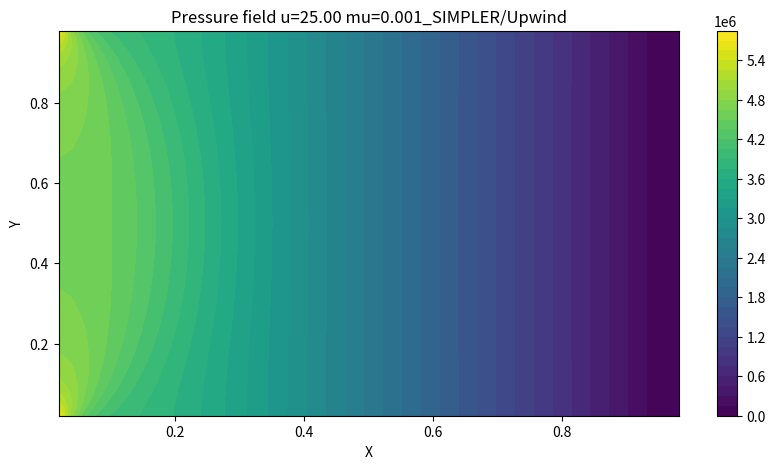
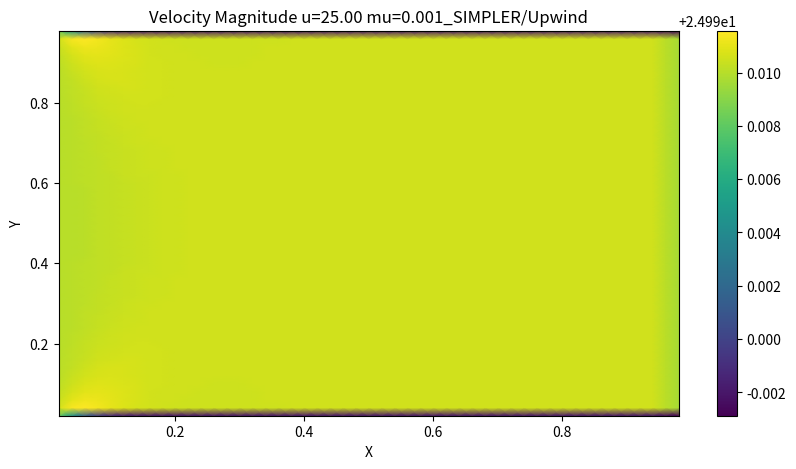
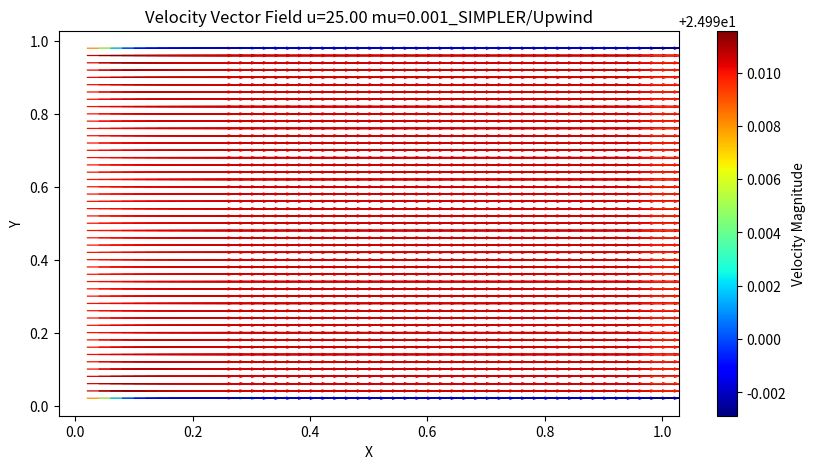
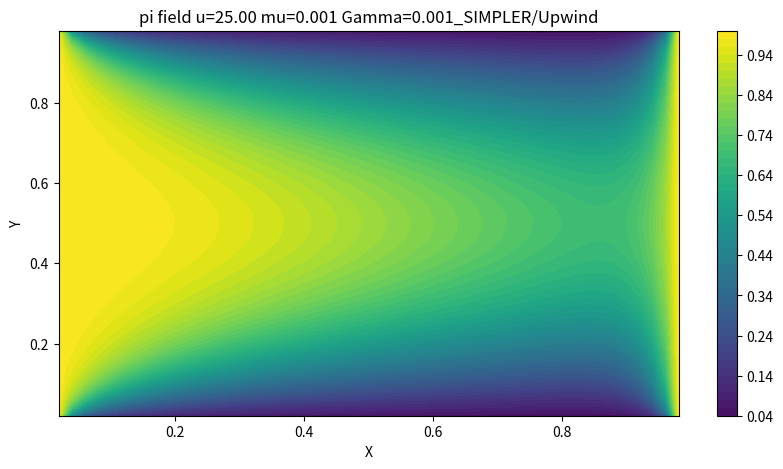

Source code (Python) for these figures, in order:
# SIMPLER, upwind, phi 수송
import numpy as np
import matplotlib.pyplot as plt

# 원래 행렬 및 2차원 배열은
#           i=0   00   01   02
#           i=1   10   11   12
#           i=2   20   21   22
#                j=0  j=1   j=2
# 인데 책에서는
#           j=0   00   01   02
#           j=1   10   11   12
#           j=2   20   21   22
#                i=0  i=1   i=2
#
# 로 표현하여 a(J, I)로 표현하기로 함
# 따라서 e는 a(J, I+1)로 표현
# I: x  J: y
# a(J, I) -> 그대로 하되, 책에서의 I, J 연산은 그대로 진행
# J: ---  I: |

# 상수 정의
mu = 0.001003
Gamma = 0.001


# 해석 변수
alpha = 0.2  # 하양이완 계수  알파가 1이 아닐 때 유동이 이상해짐 -> u 역전 및 y 교란
r = 5  # 반복 계수

# 검사체적 설정
m = 51
n = 51

x = 0.01
y = 0.005
dx = x/(n-1)  # [m]
dy = y/(m-1)  # [m]

# 격자 생성
# 물리량
zeta = np.zeros((m, n))
T = np.zeros((m, n))
Y_ch4 = np.zeros((m, n))
Y_o2 = np.zeros((m, n))
Y_co2 = np.zeros((m, n))
Y_h2o = np.zeros((m, n))
Y_n2 = np.zeros((m, n))

# 압력/속도
p = np.zeros((m, n))
u = np.zeros((m, n - 1))
v = np.zeros((m - 1, n))

# 추정 압력/속도 *
p0 = np.zeros((m, n))
u0 = np.zeros((m, n - 1))
v0 = np.zeros((m - 1, n))

# 수정 압력/속도 '
p1 = np.zeros((m, n))
u1 = np.zeros((m, n - 1))
v1 = np.zeros((m - 1, n))

# 물리량
phi = np.zeros((m, n))
pi = np.zeros((m, n))

# 초기조건
def initial_condition():
    p0[:, :] = 101325
    u0[:, :] = 25
    v0[:, :] = 0
    phi[:, :] = 0

# 경계조건
u_inlet = 25
v_inlet = 0
phi_inlet = 1
phi_outlet = 1
p_outlet = 101325
v_top = 0
v_bottom = 0
def boundary_condition():

    # inlet
    u0[:, 0] = u_inlet
    v0[:, 0] = v_inlet
    phi[1, 0] = phi_inlet

    # outlet
    p0[:, n - 2] = p_outlet

    # top wall
    v0[0, :] = v_top

    # bottom wall
    v0[m - 2, :] = v_bottom

# 벽 경계조건 소스항
Sp_wall_u = -mu * dx * 2/dy
Sp_wall_v = -mu * dy * 2/dx


# 기체 물성 변수
def rho(J, I):
    return 998


# 하이브리드 차분법
def F_w(J, I):
    return (rho(J, I) + rho(J, I - 1))/2 * u0[J, I - 1] * dy

def F_e(J, I):
    return (rho(J, I) + rho(J, I + 1))/2 * u0[J, I] * dy

def F_s(J, I):
    return (rho(J, I) + rho(J + 1, I))/2 * v0[J, I] * dx

def F_n(J, I):
    return (rho(J, I) + rho(J - 1, I))/2 * v0[J - 1, I] * dx

def deltaF(J, I):
    return F_e(J, I) - F_w(J, I) + F_n(J, I) - F_s(J, I)

def D_w(J, I, Gamma):
    return Gamma/dx

def D_e(J, I, Gamma):
    return Gamma/dx

def D_s(J, I, Gamma):
    return Gamma/dy

def D_n(J, I, Gamma):
    return Gamma/dy

# 운동량 방정식 F, D, 유속 기준
def Fu_w(J, I):
    if I == 0:
        return ((rho(J, I) + rho(J, I))/2 * u0[J, I] + (rho(J, I) + rho(J, I + 1))/2 * u0[J, I])/2
    else:
        return ((rho(J, I) + rho(J, I - 1))/2 * u0[J, I - 1] + (rho(J, I) + rho(J, I + 1))/2 * u0[J, I])/2

def Fu_e(J, I):
    if I == n-2:
        return ((rho(J, I) + rho(J, I + 1))/2*u0[J, I] + (rho(J, I + 1) + rho(J, I + 1))/2*u0[J, I])/2
    else:
        return ((rho(J, I) + rho(J, I + 1))/2*u0[J, I] + (rho(J, I + 1) + rho(J, I + 2))/2*u0[J, I + 1])/2

def Fu_s(J, I):
    return ((rho(J, I) + rho(J + 1, I))/2 * v0[J, I] + (rho(J, I + 1) + rho(J + 1, I + 1))/2*v0[J, I + 1])/2

def Fu_n(J, I):
    return ((rho(J, I) + rho(J - 1, I))/2*v0[J - 1, I] + (rho(J, I + 1) + rho(J - 1, I + 1))/2*v0[J - 1, I + 1])/2

def deltaFu(J, I):
    return Fu_e(J, I) - Fu_w(J, I) + Fu_n(J, I) - Fu_s(J, I)

def Fv_w(J, I):
    return ((rho(J, I) + rho(J, I - 1))/2*u0[J, I - 1] + (rho(J + 1, I) + rho(J + 1, I - 1))/2*u0[J + 1, I - 1])

def Fv_e(J, I):
    return ((rho(J, I) + rho(J, I + 1))/2*u0[J, I] + (rho(J + 1, I) + rho(J + 1, I + 1))/2*u0[J + 1, I])/2

def Fv_s(J, I):
    if J==m-2:
        return ((rho(J, I) + rho(J + 1, I))/2*v0[J, I] + (rho(J + 1, I) + rho(J + 1, I))/2*v0[J, I])/2
    else:
        return ((rho(J, I) + rho(J + 1, I))/2*v0[J, I] + (rho(J + 1, I) + rho(J + 2, I))/2*v0[J + 1, I])/2

def Fv_n(J, I):
    if J==0:
        return ((rho(J + 1, I) + rho(J, I))/2*v0[J, I] + (rho(J, I) + rho(J, I))/2*v0[J, I])/2
    else:
        return ((rho(J + 1, I) + rho(J, I))/2*v0[J, I] + (rho(J, I) + rho(J - 1, I))/2*v0[J - 1, I])/2

def deltaFv(J, I):
    return Fv_e(J, I) - Fv_w(J, I) + Fv_n(J, I) - Fv_s(J, I)

# 하이브리드 차분법
def ah_w(J, I, Gamma):
    return max(F_w(J, I), D_w(J, I, Gamma) + F_w(J, I)/2, 0)

def ah_e(J, I, Gamma):
    return max(-F_e(J, I), D_e(J, I, Gamma) - F_e(J, I)/2, 0)

def ah_s(J, I, Gamma):
    return max(F_s(J, I), D_s(J, I, Gamma) + F_s(J, I)/2, 0)

def ah_n(J, I, Gamma):
    return max(-F_n(J, I), D_n(J, I, Gamma) - F_n(J, I)/2, 0)

def ah_p(J, I, Gamma):
    return ah_w(J, I, Gamma) + ah_e(J, I, Gamma) + ah_s(J, I, Gamma) + ah_n(J, I, Gamma) + deltaF(J, I)

# 상류 차분법, u
def ahu_w(J, I):
    return D_w(J, I, mu) + max(Fu_w(J, I), 0)

def ahu_e(J, I):
    return D_e(J, I, mu) + max(-Fu_e(J, I), 0)

def ahu_s(J, I):
    return D_s(J, I, mu) + max(Fu_s(J, I), 0)

def ahu_n(J, I):
    return D_n(J, I, mu) + max(-Fu_n(J, I), 0)

def ahu_p(J, I):
    return ahu_w(J, I) + ahu_e(J, I) + ahu_s(J, I) + ahu_n(J, I) + deltaFu(J, I)

# 상류 차분법, v
def ahv_w(J, I):
    return D_w(J, I, mu) + max(Fv_w(J, I), 0)

def ahv_e(J, I):
    return D_e(J, I, mu) + max(-Fv_e(J, I), 0)

def ahv_s(J, I):
    return D_s(J, I, mu) + max(Fv_s(J, I), 0)

def ahv_n(J, I):
    return D_n(J, I, mu) + max(-Fv_n(J, I), 0)

def ahv_p(J, I):
    return ahv_w(J, I) + ahv_e(J, I) + ahv_s(J, I) + ahv_n(J, I) + deltaFv(J, I)

# 압력 계산 변수/계수
def uhat(J, I):
    if I == 0:
        return (ahu_w(J, I) * u0[J, I] + ahu_e(J, I) * u0[J, I + 1] + ahu_s(J, I) * u0[J + 1, I]
                + ahu_n(J, I) * u0[J - 1, I]) / ahu_p(J, I)
    elif I == n - 2:
        return (ahu_w(J, I) * u0[J, I - 1] + ahu_e(J, I) * u0[J, I] + ahu_s(J, I) * u0[J + 1, I]
                + ahu_n(J, I) * u0[J - 1, I]) / ahu_p(J, I)
    else:
        return (ahu_w(J, I) * u0[J, I - 1] + ahu_e(J, I) * u0[J, I + 1] + ahu_s(J, I) * u0[J + 1, I]
                + ahu_n(J, I) * u0[J - 1, I]) / ahu_p(J, I)


def vhat(J, I):
    if J == 0:
        return (ahv_w(J, I) * v0[J, I - 1] + ahv_e(J, I) * v0[J, I + 1] + ahv_s(J, I) * v0[J + 1, I]
                + ahv_n(J, I) * v0[J, I]) / ahv_p(J, I)
    elif J == m - 2:
        return (ahv_w(J, I) * v0[J, I - 1] + ahv_e(J, I) * v0[J, I + 1] + ahv_s(J, I) * v0[J, I]
                + ahv_n(J, I) * v0[J - 1, I]) / ahv_p(J, I)
    else:
        return (ahv_w(J, I) * v0[J, I - 1] + ahv_e(J, I) * v0[J, I + 1] + ahv_s(J, I) * v0[J + 1, I]
                + ahv_n(J, I) * v0[J - 1, I]) / ahv_p(J, I)
def ap_w(J, I):
    return ((rho(J, I) + rho(J, I - 1))/2)*dy*dy/ahu_p(J, I - 1)

def ap_e(J, I):
    return ((rho(J, I) + rho(J, I + 1))/2)*dy*dy/ahu_p(J, I)

def ap_s(J, I):
    return ((rho(J, I) + rho(J + 1, I))/2)*dx*dx/ahv_p(J, I)

def ap_n(J, I):
    return ((rho(J, I) + rho(J - 1, I))/2)*dx*dx/ahv_p(J - 1, I)

def bp(J, I):
    return ((rho(J, I) + rho(J, I - 1)) / 2 * uhat(J, I - 1) - (rho(J, I) + rho(J, I + 1)) / 2 * uhat(J, I)) * dy \
        + ((rho(J, I) + rho(J + 1, I)) / 2 * vhat(J, I) - (rho(J, I) + rho(J - 1, I)) / 2 * vhat(J - 1, I)) * dx

def ap_p(J, I):
    return ap_w(J, I) + ap_e(J, I) + ap_s(J, I) + ap_n(J, I)

# 벽 경계조건 소스항 고려 압력 계산 계수
def uhatw(J, I):
    if I == 0:
        return (ahu_w(J, I) * u0[J, I] + ahu_e(J, I) * u0[J, I + 1] + ahu_s(J, I) * u0[J + 1, I]
                + ahu_n(J, I) * u0[J - 1, I]) / (ahu_p(J, I) - Sp_wall_u)
    elif I == n - 2:
        return (ahu_w(J, I) * u0[J, I - 1] + ahu_e(J, I) * u0[J, I] + ahu_s(J, I) * u0[J + 1, I]
                + ahu_n(J, I) * u0[J - 1, I]) / (ahu_p(J, I) - Sp_wall_u)
    else:
        return (ahu_w(J, I) * u0[J, I - 1] + ahu_e(J, I) * u0[J, I + 1] + ahu_s(J, I) * u0[J + 1, I]
                + ahu_n(J, I) * u0[J - 1, I]) / (ahu_p(J, I) - Sp_wall_u)


def vhatw(J, I):
    if J == 0:
        return (ahv_w(J, I) * v0[J, I - 1] + ahv_e(J, I) * v0[J, I + 1] + ahv_s(J, I) * v0[J + 1, I]
                + ahv_n(J, I) * v0[J, I]) / (ahv_p(J, I) - Sp_wall_v)
    elif J == m - 2:
        return (ahv_w(J, I) * v0[J, I - 1] + ahv_e(J, I) * v0[J, I + 1] + ahv_s(J, I) * v0[J, I]
                + ahv_n(J, I) * v0[J - 1, I]) / (ahv_p(J, I) - Sp_wall_v)
    else:
        return (ahv_w(J, I) * v0[J, I - 1] + ahv_e(J, I) * v0[J, I + 1] + ahv_s(J, I) * v0[J + 1, I]
                + ahv_n(J, I) * v0[J - 1, I]) / (ahv_p(J, I) - Sp_wall_v)
def ap_ww(J, I):
    return ((rho(J, I) + rho(J, I - 1))/2)*dy*dy/(ahu_p(J, I - 1) - Sp_wall_u)

def ap_ew(J, I):
    return ((rho(J, I) + rho(J, I + 1))/2)*dy*dy/(ahu_p(J, I) - Sp_wall_u)

def ap_sw(J, I):
    return ((rho(J, I) + rho(J + 1, I))/2)*dx*dx/(ahv_p(J, I) - Sp_wall_v)

def ap_nw(J, I):
    return ((rho(J, I) + rho(J - 1, I))/2)*dx*dx/(ahv_p(J - 1, I) - Sp_wall_v)

#수정 압력 계수
def apr_w(J, I):
    return ap_w(J, I) * alpha

def apr_e(J, I):
    return ap_e(J, I) * alpha

def apr_s(J, I):
    return ap_s(J, I) * alpha

def apr_n(J, I):
    return ap_n(J, I) * alpha

def bpr(J, I):
    return ((rho(J, I) + rho(J, I - 1)) / 2 * u0[J, I - 1] - (rho(J, I) + rho(J, I + 1)) / 2 * u0[J, I]) * dy \
        + ((rho(J, I) + rho(J + 1, I)) / 2 * v0[J, I] - (rho(J, I) + rho(J - 1, I)) / 2 * v0[J - 1, I]) * dx

def apr_p(J, I):
    return apr_w(J, I) + apr_e(J, I) + apr_s(J, I) + apr_n(J, I)

# 벽 경계조건 소스항 고려 수정압력 계수
def apr_ww(J, I):
    return ap_ww(J, I) * alpha

def apr_ew(J, I):
    return ap_ew(J, I) * alpha

def apr_sw(J, I):
    return ap_sw(J, I) * alpha

def apr_nw(J, I):
    return ap_nw(J, I) * alpha

def c_p0():
    # 압력/속도
    global p
    global u
    global v

    # 추정 압력/속도
    global p0
    global u0
    global v0

    # 수정 압력/속도
    global p1
    global u1
    global v1

    boundary_condition()

    mt = np.zeros((m * n, m * n))
    mc = np.zeros(m * n)

    h = 0  # 압력 계산용 행렬 인덱스

    # 계산 영역 외부 절점
    for i in range(0, n):
        mt[h, i] = 1
        h = h + 1
        mt[h, n * (m - 1) + i] = 1
        h = h + 1

    for j in range(1, m - 1):
        mt[h, n * j] = 1
        h = h + 1
        mt[h, n * j + n - 1] = 1
        h = h + 1

    # 계산 영역(1~m-2, 1~n-2)
    # 내부 절점(2~m-3, 2~n-3)
    for i in range(2, n - 2):
        for j in range(2, m - 2):
            mt[h, n * j + i] = ap_p(j, i)
            mt[h, n * j + i + 1] = -ap_e(j, i)
            mt[h, n * j + i - 1] = -ap_w(j, i)
            mt[h, n * (j + 1) + i] = -ap_s(j, i)
            mt[h, n * (j - 1) + i] = -ap_n(j, i)
            mc[h] = bp(j, i)
            h = h + 1

    # inlet (2~m-3, 1)
    for j in range(2, m - 2):
        mt[h, n * j + 1] = ap_e(j, 1) + ap_s(j, 1) + ap_n(j, 1)
        mt[h, n * j + 1 + 1] = -ap_e(j, 1)
        mt[h, n * (j + 1) + 1] = -ap_s(j, 1)
        mt[h, n * (j - 1) + 1] = -ap_n(j, 1)
        mc[h] = bp(j, 1)
        h = h + 1

    # outlet (2~m-3, n-2)
    for j in range(1, m - 1):
        mt[h, n * j + n - 2] = 1
        mc[h] = p_outlet
        h = h + 1

    # wall
    # top(1, 2~n-3)
    for i in range(2, n - 2):
        mt[h, n + i] = ap_ww(1, i) + ap_ew(1, i) + ap_s(1, i)
        mt[h, n + i + 1] = -ap_ew(1, i)
        mt[h, n + i - 1] = -ap_ww(1, i)
        mt[h, n + i + n] = -ap_s(1, i)
        mc[h] = bp(1, i)
        h = h + 1

    # (1, 1)
    mt[h, n + 1] = ap_ew(1, 1) + ap_s(1, 1)
    mt[h, n + 1 + 1] = -ap_ew(1, 1)
    mt[h, n + 1 + n] = -ap_s(1, 1)
    mc[h] = bp(1, 1)
    h = h + 1

    # bottom(m-2, 2~n-3)
    for i in range(2, n - 2):
        mt[h, n * (m - 2) + i] = ap_ww(m - 2, i) + ap_ew(m - 2, i) + ap_n(m - 2, i)
        mt[h, n * (m - 2) + i + 1] = -ap_ew(m - 2, i)
        mt[h, n * (m - 2) + i - 1] = -ap_ww(m - 2, i)
        mt[h, n * (m - 2) + i - n] = -ap_n(m - 2, i)
        mc[h] = bp(m - 2, i)
        h = h + 1

    # (m - 2, 1)
    mt[h, n * (m - 2) + 1] = ap_ew(m - 2, 0) + ap_n(m - 2, 1)
    mt[h, n * (m - 2) + 1 + 1] = -ap_ew(m - 2, 1)
    mt[h, n * (m - 2) + 1 - n] = -ap_n(m - 2, 1)
    mc[h] = bp(m - 2, 1)
    h = h + 1

    p0_flat = np.linalg.solve(mt, mc)
    p0 = p0_flat.reshape(m, n)

def c_u1():

    # 압력/속도
    global p
    global u
    global v

    # 추정 압력/속도
    global p0
    global u0
    global v0

    # 수정 압력/속도
    global p1
    global u1
    global v1

    nu = n - 1
    um = m

    ut = np.zeros((um * nu, um * nu))
    uc = np.zeros(um * nu)

    h = 0

    #외부 격자
    for i in range(1, nu - 1):
        ut[h, i] = 1
        h = h + 1
        ut[h, nu * (um - 1) + i] = 1
        h = h + 1

    for j in range(0, um):
        #inlet
        ut[h, nu * j] = 1
        uc[h] = u_inlet
        h = h + 1
        ut[h, nu * j + nu - 1] = 1
        h = h + 1

    #내부 격자
    for i in range(1, nu - 1):
        for j in range(2, um - 2):
            ut[h, nu * j + i] = ahu_p(j, i)/alpha
            ut[h, nu * j + i + 1] = -ahu_e(j, i)
            ut[h, nu * j + i - 1] = -ahu_w(j, i)
            ut[h, nu * (j + 1) + i] = -ahu_s(j, i)
            ut[h, nu * (j - 1) + i] = -ahu_n(j, i)
            uc[h] = (p0[j, i] - p0[j, i + 1])*dy + (1-alpha)*ahu_p(j, i)/alpha * u0[j, i]
            h = h + 1

    #wall
    for i in range(1, nu - 1):
        # top wall
        j = 1
        ut[h, nu * j + i] = (ahu_p(j, i) - Sp_wall_u)/alpha
        ut[h, nu * j + i + 1] = -ahu_e(j, i)
        ut[h, nu * j + i - 1] = -ahu_w(j, i)
        ut[h, nu * (j + 1) + i] = -ahu_s(j, i)
        ut[h, nu * (j - 1) + i] = -ahu_n(j, i)
        uc[h] = (p0[j, i] - p0[j, i + 1])*dy + (1-alpha)*(ahu_p(j, i) - Sp_wall_u)/alpha*u0[j, i]
        h = h + 1
        # bottom wall
        j = um - 2
        ut[h, nu * j + i] = (ahu_p(j, i) - Sp_wall_u)/alpha
        ut[h, nu * j + i + 1] = -ahu_e(j, i)
        ut[h, nu * j + i - 1] = -ahu_w(j, i)
        ut[h, nu * (j + 1) + i] = -ahu_s(j, i)
        ut[h, nu * (j - 1) + i] = -ahu_n(j, i)
        uc[h] = (p0[j, i] - p0[j, i + 1])*dy + (1-alpha)*(ahu_p(j, i) - Sp_wall_u)/alpha*u0[j, i]
        h = h + 1

    u1_flat = np.linalg.solve(ut, uc)
    u1 = u1_flat.reshape(um, nu)


def c_v1():

    # 압력/속도
    global p
    global u
    global v

    # 추정 압력/속도
    global p0
    global u0
    global v0

    # 수정 압력/속도
    global p1
    global u1
    global v1

    nv = n
    mv = m - 1

    vt = np.zeros((mv * nv, mv * nv))
    vc = np.zeros(mv * nv)

    h = 0

    #외부 격자
    for i in range(0, nv):
        vt[h, i] = 1
        vc[h] = v_top
        h = h + 1
        vt[h, nv * (mv - 1) + i] = 1
        vc[h] = v_bottom
        h = h + 1

    for j in range(1, mv - 1):
        #inlet
        vt[h, nv * j] = 1
        h = h + 1
        vt[h, nv * j + nv - 1] = 1
        h = h + 1

    #내부 격자
    for i in range(1, nv - 1):
        for j in range(1, mv - 1):
            vt[h, nv * j + i] = ahv_p(j, i)/alpha
            vt[h, nv * j + i + 1] = -ahv_e(j, i)
            vt[h, nv * j + i - 1] = -ahv_w(j, i)
            vt[h, nv * (j + 1) + i] = -ahv_s(j, i)
            vt[h, nv * (j - 1) + i] = -ahv_n(j, i)
            vc[h] = (p0[j + 1, i] - p0[j, i])*dx + (1-alpha)*ahv_p(j, i)/alpha*v0[j, i]
            h = h + 1

    v1_flat = np.linalg.solve(vt, vc)
    v1 = v1_flat.reshape(mv, nv)

def c_p1():

    # 압력/속도
    global p
    global u
    global v

    # 추정 압력/속도
    global p0
    global u0
    global v0

    # 수정 압력/속도
    global p1
    global u1
    global v1

    mt = np.zeros((m * n, m * n))
    mc = np.zeros(m * n)

    h = 0  # 수정 압력 계산용 행렬 인덱스

    # 계산 영역 외부 절점
    for i in range(0, n):
        mt[h, i] = 1
        h = h + 1
        mt[h, n * (m - 1) + i] = 1
        h = h + 1

    for j in range(1, m - 1):
        mt[h, n * j] = 1
        h = h + 1
        mt[h, n * j + n - 1] = 1
        h = h + 1

    # 계산 영역(1~m-2, 1~n-2)
    # 내부 절점(2~m-3, 2~n-3)
    for i in range(2, n - 2):
        for j in range(2, m - 2):
            mt[h, n * j + i] = apr_p(j, i)
            mt[h, n * j + i + 1] = -apr_e(j, i)
            mt[h, n * j + i - 1] = -apr_w(j, i)
            mt[h, n * (j + 1) + i] = -apr_s(j, i)
            mt[h, n * (j - 1) + i] = -apr_n(j, i)
            mc[h] = bpr(j, i)
            h = h + 1

    # inlet (2~m-3, 1)
    for j in range(2, m - 2):
        mt[h, n * j + 1] = apr_e(j, 1) + apr_s(j, 1) + apr_n(j, 1)
        mt[h, n * j + 1 + 1] = -apr_e(j, 1)
        mt[h, n * (j + 1) + 1] = -apr_s(j, 1)
        mt[h, n * (j - 1) + 1] = -apr_n(j, 1)
        mc[h] = bpr(j, 1)
        h = h + 1

    # outlet (2~m-3, n-2)
    for j in range(1, m - 1):
        mt[h, n * j + n - 2] = 1
        mc[h] = 0
        h = h + 1

    # wall
    # top(1, 2~n-3)
    for i in range(2, n - 2):
        mt[h, n + i] = apr_ww(1, i) + apr_ew(1, i) + apr_s(1, i)
        mt[h, n + i + 1] = -apr_ew(1, i)
        mt[h, n + i - 1] = -apr_ww(1, i)
        mt[h, n + i + n] = -apr_s(1, i)
        mc[h] = bpr(1, i)
        h = h + 1

    # (1, 1)
    mt[h, n + 1] = apr_ew(1, 1) + apr_s(1, 1)
    mt[h, n + 1 + 1] = -apr_ew(1, 1)
    mt[h, n + 1 + n] = -apr_s(1, 1)
    mc[h] = bpr(1, 1)
    h = h + 1

    # bottom(m-2, 2~n-3)
    for i in range(2, n - 2):
        mt[h, n * (m - 2) + i] = apr_ww(m - 2, i) + apr_ew(m - 2, i) + apr_n(m - 2, i)
        mt[h, n * (m - 2) + i + 1] = -apr_ew(m - 2, i)
        mt[h, n * (m - 2) + i - 1] = -apr_ww(m - 2, i)
        mt[h, n * (m - 2) + i - n] = -apr_n(m - 2, i)
        mc[h] = bpr(m - 2, i)
        h = h + 1

    # (m - 2, 1)
    mt[h, n * (m - 2) + 1] = apr_ew(m - 2, 0) + apr_n(m - 2, 1)
    mt[h, n * (m - 2) + 1 + 1] = -apr_ew(m - 2, 1)
    mt[h, n * (m - 2) + 1 - n] = -apr_n(m - 2, 1)
    mc[h] = bpr(m - 2, 1)
    h = h + 1

    p1_flat = np.linalg.solve(mt, mc)
    p1 = p1_flat.reshape(m, n)

def c_Phi():

    # 압력/속도
    global p
    global u
    global v

    # 추정 압력/속도
    global p0
    global u0
    global v0

    # 수정 압력/속도
    global p1
    global u1
    global v

    global phi
    global pi

    pit = np.zeros((m * n, m * n))
    pic = np.zeros(m * n)

    h = 0

    #외부 격자
    for i in range(0, n):
        pit[h, i] = 1
        pic[h] = 0
        h = h + 1
        pit[h, n * (m - 1) + i] = 1
        pic[h] = 0
        h = h + 1

    for j in range(1, m - 1):
        pit[h, n * j] = 1
        pic[h] = 0
        h = h + 1
        pit[h, n * j + n - 1] = 1
        pic[h] = 0
        h = h + 1

    #내부 격자
    for i in range(2, n - 2):
        for j in range(1, m - 1):
            pit[h, n * j + i] = ah_p(j, i, Gamma)
            pit[h, n * j + i + 1] = -ah_e(j, i, Gamma)
            pit[h, n * j + i - 1] = -ah_w(j, i, Gamma)
            pit[h, n * (j + 1) + i] = -ah_s(j, i, Gamma)
            pit[h, n * (j - 1) + i] = -ah_n(j, i, Gamma)
            pic[h] = 0
            h = h + 1

    # inlet
    for j in range(1, m - 1):
        pit[h, n*j + 1] = 1
        pic[h] = phi_inlet
        h = h + 1
    #outlet
    for j in range(1, m - 1):
        pit[h, n*j + n - 2] = 1
        pic[h] = phi_inlet
        h = h + 1


    pi_flat = np.linalg.solve(pit, pic)
    pi = pi_flat.reshape(m, n)



def main():

    # 압력/속도
    global p
    global u
    global v

    # 추정 압력/속도
    global p0
    global u0
    global v0

    # 수정 압력/속도
    global p1
    global u1
    global v1

    global phi
    global pi

    #잔차
    global Ures
    global Vres

    initial_condition()
    boundary_condition()

    # 해석 시작
    for k in range(r):

        # 초기 압력 계산
        c_p0()

        # 이산화 운동량 방정식 풀이
        c_u1()
        c_v1()

        #수정 압력 계산
        c_p1()

        # 보정
        # u보정
        for i in range(1, n - 2):
            for j in range(2, m - 2):
                u[j, i] = u1[j, i] + (p1[j, i] - p1[j, i + 1]) * dy * alpha / ahu_p(j, i)
        # wall 소스항 포함
        for i in range(1, n - 2):
            u[1, i] = u1[1, i] + (p1[1, i] - p1[1, i + 1]) * dy * alpha / (ahu_p(1, i) - Sp_wall_u)
            u[m - 2, i] = u1[m - 2, i] + (p1[m - 2, i] - p1[m - 2, i + 1]) * dy * alpha \
                          / (ahu_p(m - 2, i) - Sp_wall_u)
        #inlet outlet 설정
        u[1:-1, 0] = u_inlet
        u[1:-1, n - 2] = u[1:-1, n - 3]

        # v보정
        for i in range(1, n - 1):
            for j in range(1, m - 2):
                v[j, i] = v1[j, i] + (p1[j + 1, i] - p1[j, i]) * dx * alpha / ahv_p(j, i)
        #inlet outlet 설정
        v[1:-1, 0] = 0
        v[1:-1, n - 1] = v[1:-1, n - 2]
        v[0, :] = v_top
        v[m-2, :] = v_bottom

        # 잔차 계산
        # ures
        ures = 0
        # 내부 격자
        for i in range(1, n - 1 - 1):
            for j in range(2, m - 2):
                ures = ures + abs(ahu_p(j, i) / alpha * u[j, i] - ahu_e(j, i) * u[j, i + 1] \
                       - ahu_w(j, i) * u[j, i - 1] - ahu_s(j, i) * u[j + 1, i] - ahu_n(j, i) * u[j - 1, i] \
                       - ((p0[j, i] - p0[j, i + 1]) * dy + (1 - alpha) * ahu_p(j, i) / alpha * u0[j, i]))

        # wall
        for i in range(1, n - 1 - 1):
            # top wall
            j = 1
            ures = ures + abs(ahu_p(j, i) / alpha * u[j, i] - ahu_e(j, i) * u[j, i + 1] \
                   - ahu_w(j, i) * u[j, i - 1] - ahu_s(j, i) * u[j + 1, i] - ahu_n(j, i) * u[j - 1, i] \
                   - ((p0[j, i] - p0[j, i + 1]) * dy + (1 - alpha) * (ahu_p(j, i) - Sp_wall_u) / alpha * u0[j, i]))
            # bottom wall
            j = m - 2
            ures = ures + abs(ahu_p(j, i) / alpha * u[j, i] - ahu_e(j, i) * u[j, i + 1] \
                   - ahu_w(j, i) * u[j, i - 1] - ahu_s(j, i) * u[j + 1, i] - ahu_n(j, i) * u[j - 1, i] \
                   - ((p0[j, i] - p0[j, i + 1]) * dy + (1 - alpha) * (ahu_p(j, i) - Sp_wall_u) / alpha * u0[j, i]))

        #vres
        vres = 0
        for i in range(1, n - 1):
            for j in range(1, m - 1 - 1):
                vres = vres + abs(ahv_p(j, i) / alpha * v[j, i] -ahv_e(j, i) * v[j, i + 1]
                                      -ahv_w(j, i) * v[j, i - 1] -ahv_s(j, i) * v[j + 1, i] -ahv_n(j, i) * v[j - 1, i]
                                      -((p0[j + 1, i] - p0[j, i]) * dx + (1 - alpha) * ahv_p(j, i) / alpha * v0[j, i]))

        # 업데이트
        u0[:, :] = u[:, :]
        v0[:, :] = v[:, :]

        print((k + 1) / r * 100, '%')
        print('ures:', ures)
        print('vres:', vres)
        print('')

    # 최종 압력 업데이트
    c_p0()

    c_Phi()
    print(phi)
    print(pi)

    # 시각화
    u_nodes = 0.5 * (u[1:-1, :-1] + u[1:-1, 1:])  # Average in the i-direction
    v_nodes = 0.5 * (v[:-1, 1:-1] + v[1:, 1:-1])  # Average in the j-direction

    # Calculate the speed (magnitude of velocity)
    speed = np.sqrt(u_nodes ** 2 + v_nodes ** 2)

    # Create meshgrid for plotting within the specified range (1 <= i <= m-2, 1 <= j <= n-2)
    x = np.linspace(0, 1, n)[1:-1]
    y = np.linspace(0, 1, m)[1:-1]
    X, Y = np.meshgrid(x, y)

    # 압력 필드 시각화
    plt.figure(figsize=(10, 5))
    cp = plt.contourf(X, Y, p0[1:-1, 1:-1], 50)  # 50은 등고선 수
    plt.colorbar(cp)
    plt.title('Pressure field u={:.2f} mu={:.3f}_SIMPLER/Upwind'.format(u_inlet, mu))
    plt.xlabel('X')
    plt.ylabel('Y')
    plt.show()

    plt.figure(figsize=(10, 5))
    speed_plot = plt.pcolormesh(X, Y, speed, shading='gouraud')
    plt.colorbar(speed_plot)
    plt.title('Velocity Magnitude u={:.2f} mu={:.3f}_SIMPLER/Upwind'.format(u_inlet, mu))
    plt.xlabel('X')
    plt.ylabel('Y')
    plt.show()

    plt.figure(figsize=(10, 5))
    magnitude = np.sqrt(u_nodes ** 2 + v_nodes ** 2)
    quiver = plt.quiver(X, Y, u_nodes, v_nodes, magnitude, angles='xy', scale_units='xy', scale=100, cmap='jet',
                        width=0.002)
    plt.colorbar(quiver, label='Velocity Magnitude')
    plt.title('Velocity Vector Field u={:.2f} mu={:.3f}_SIMPLER/Upwind'.format(u_inlet, mu))
    plt.xlabel('X')
    plt.ylabel('Y')
    plt.show()

    plt.figure(figsize=(10, 5))
    cp = plt.contourf(X, Y, pi[1:-1, 1:-1], 50, vmin=0, vmax=1)  # 50은 등고선 수
    plt.colorbar(cp)
    plt.title('pi field u={:.2f} mu={:.3f} Gamma={:.3f}_SIMPLER/Upwind'.format(u_inlet, mu, Gamma))
    plt.xlabel('X')
    plt.ylabel('Y')
    plt.show()


if __name__ == '__main__':
    main()

